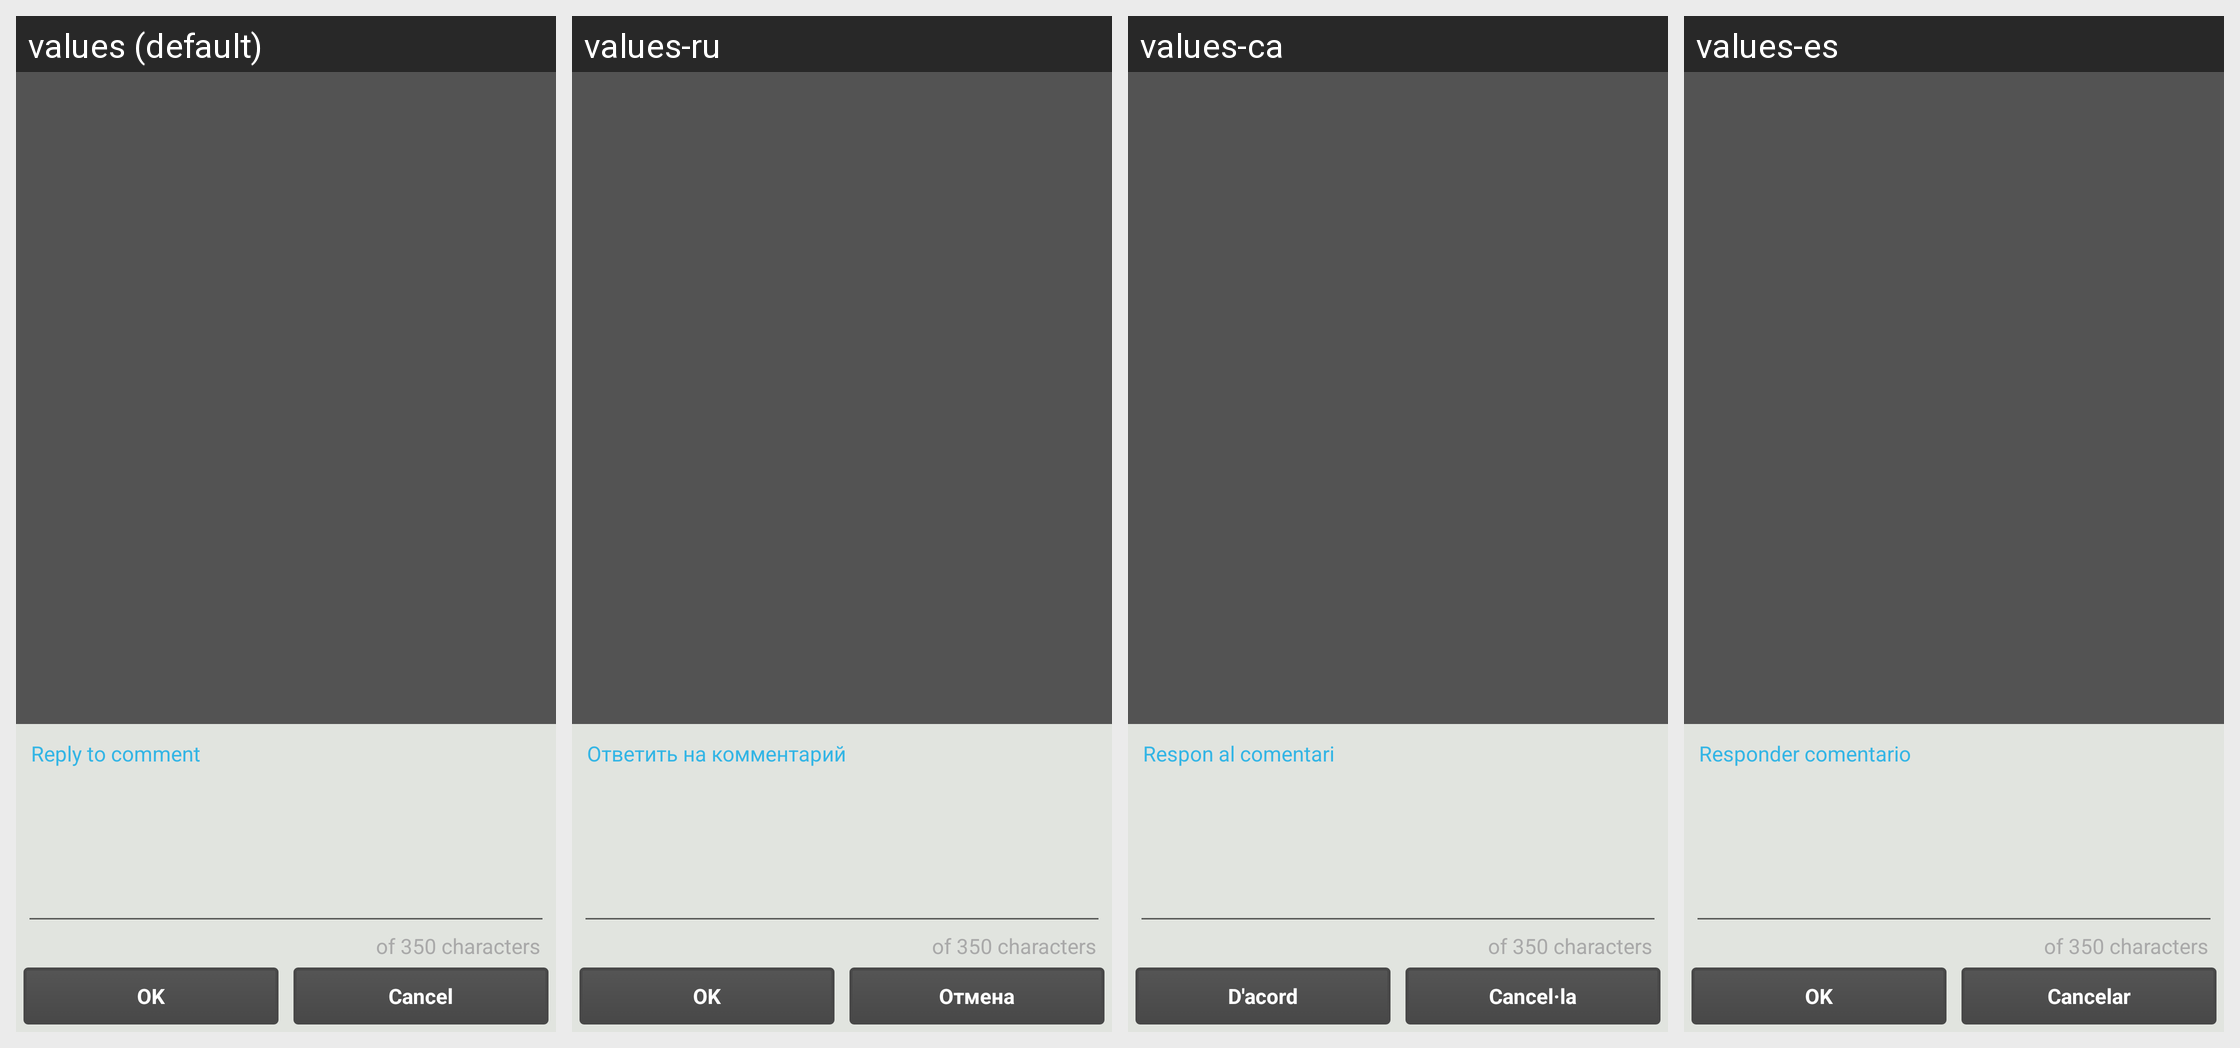

The same Android screen rendered under several of its app's locales, left to right. List the strings drawn on it with the default value and each locale's translation.
Android screen res/layout/comment_reply_dialog.xml rendered under 4 locales, left to right: values (default), values-ru, values-ca, values-es. Device: Nexus 5 (rendered at 1080×1920; each locale shown at half size, 540×960, under a caption strip naming it); theme Theme.Andlytics.
Other locales in the repository, not shown: values-cs, values-de, values-fr, values-it, values-ja, values-nl, values-pl, values-sv, values-tr.
Strings drawn on this screen, with the default value and each locale's value (text and hints the layout hard-codes, and strings that could not be matched under every locale, appear in the picture but are not listed):

reply_to_comment
  values: Reply to comment
  values-ru: Ответить на комментарий
  values-ca: Respon al comentari
  values-es: Responder comentario

reply_to_comment_max_characters
  values: of 350 characters
  values-ru: of 350 characters  [not translated; the default value is used]
  values-ca: of 350 characters  [not translated; the default value is used]
  values-es: of 350 characters  [not translated; the default value is used]

ok
  values: OK
  values-ru: OK
  values-ca: D'acord
  values-es: OK

cancel
  values: Cancel
  values-ru: Отмена
  values-ca: Cancel·la
  values-es: Cancelar
